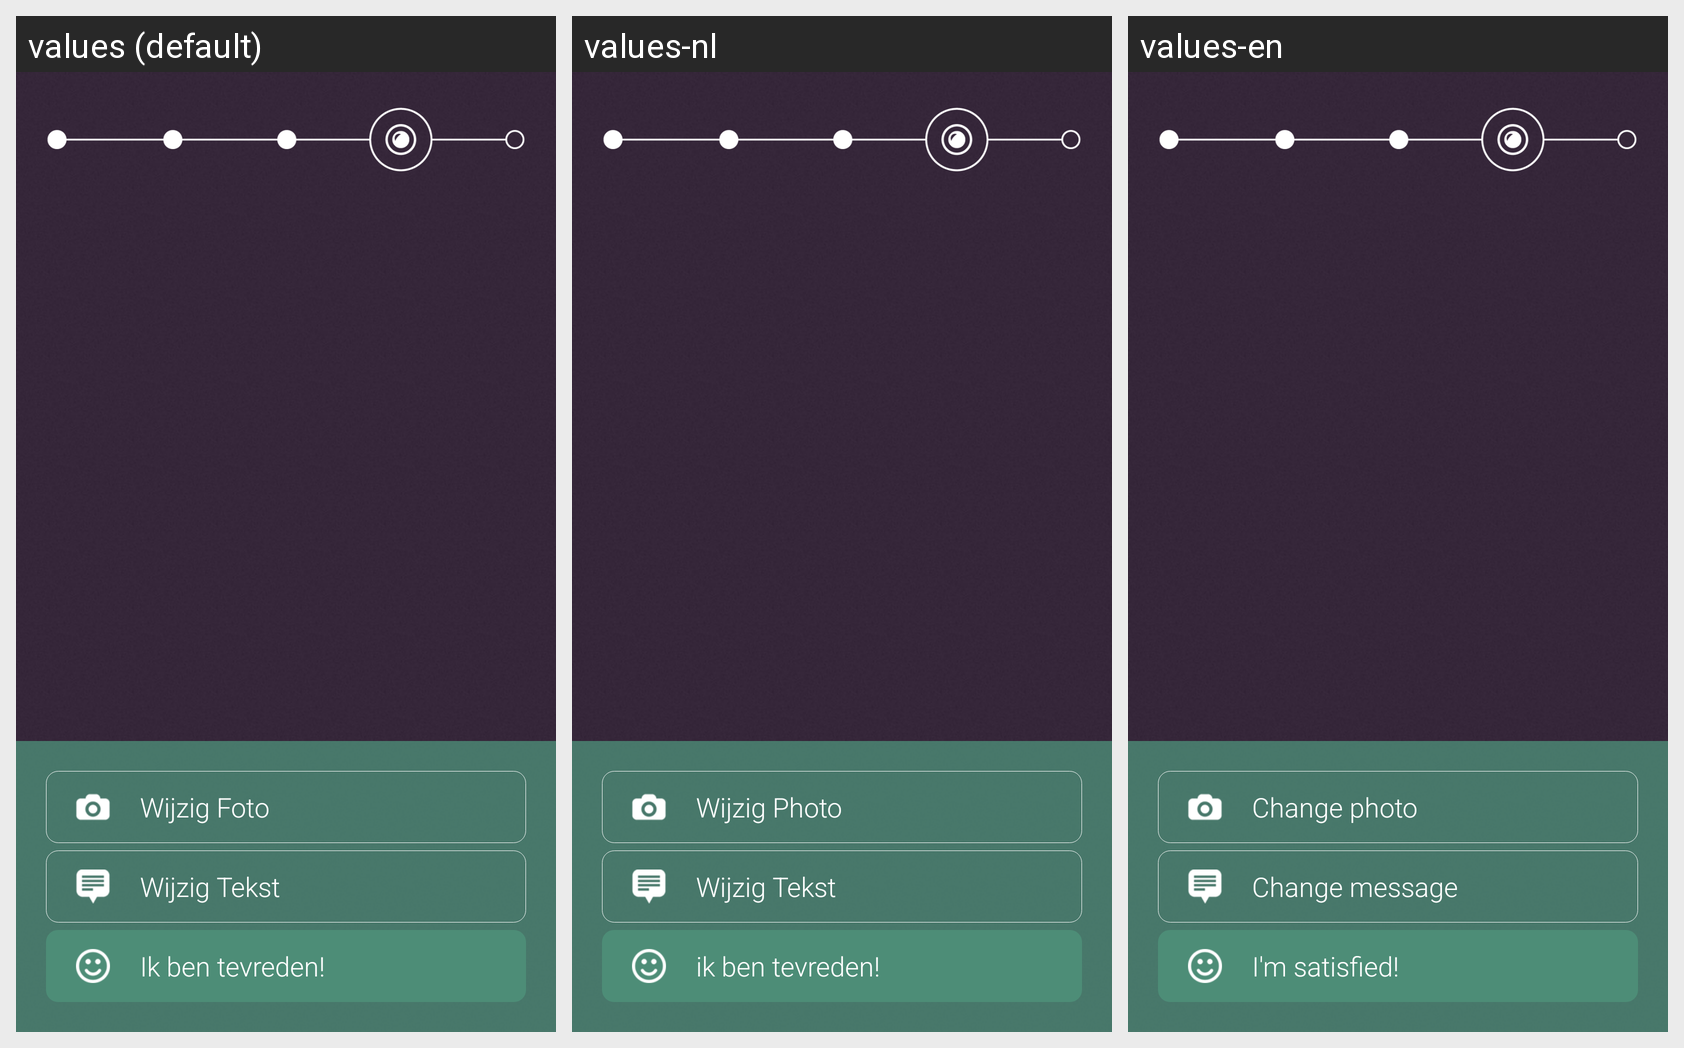

Strings drawn on this Android screen and how each of the app's shown locales translates them:
Android screen res/layout/fragment_preview.xml rendered under 3 locales, left to right: values (default), values-nl, values-en. Device: Nexus 5 (rendered at 1080×1920; each locale shown at half size, 540×960, under a caption strip naming it); theme CustomActionBarTheme.
Strings drawn on this screen, with the default value and each locale's value (text and hints the layout hard-codes, and strings that could not be matched under every locale, appear in the picture but are not listed):

PreviewbtnChangePhoto
  values: Wijzig Foto
  values-nl: Wijzig Photo
  values-en: Change photo

PreviewbtnChangeTxt
  values: Wijzig Tekst
  values-nl: Wijzig Tekst
  values-en: Change message

Continue
  values: Ik ben tevreden!
  values-nl: ik ben tevreden!
  values-en: I'm satisfied!
